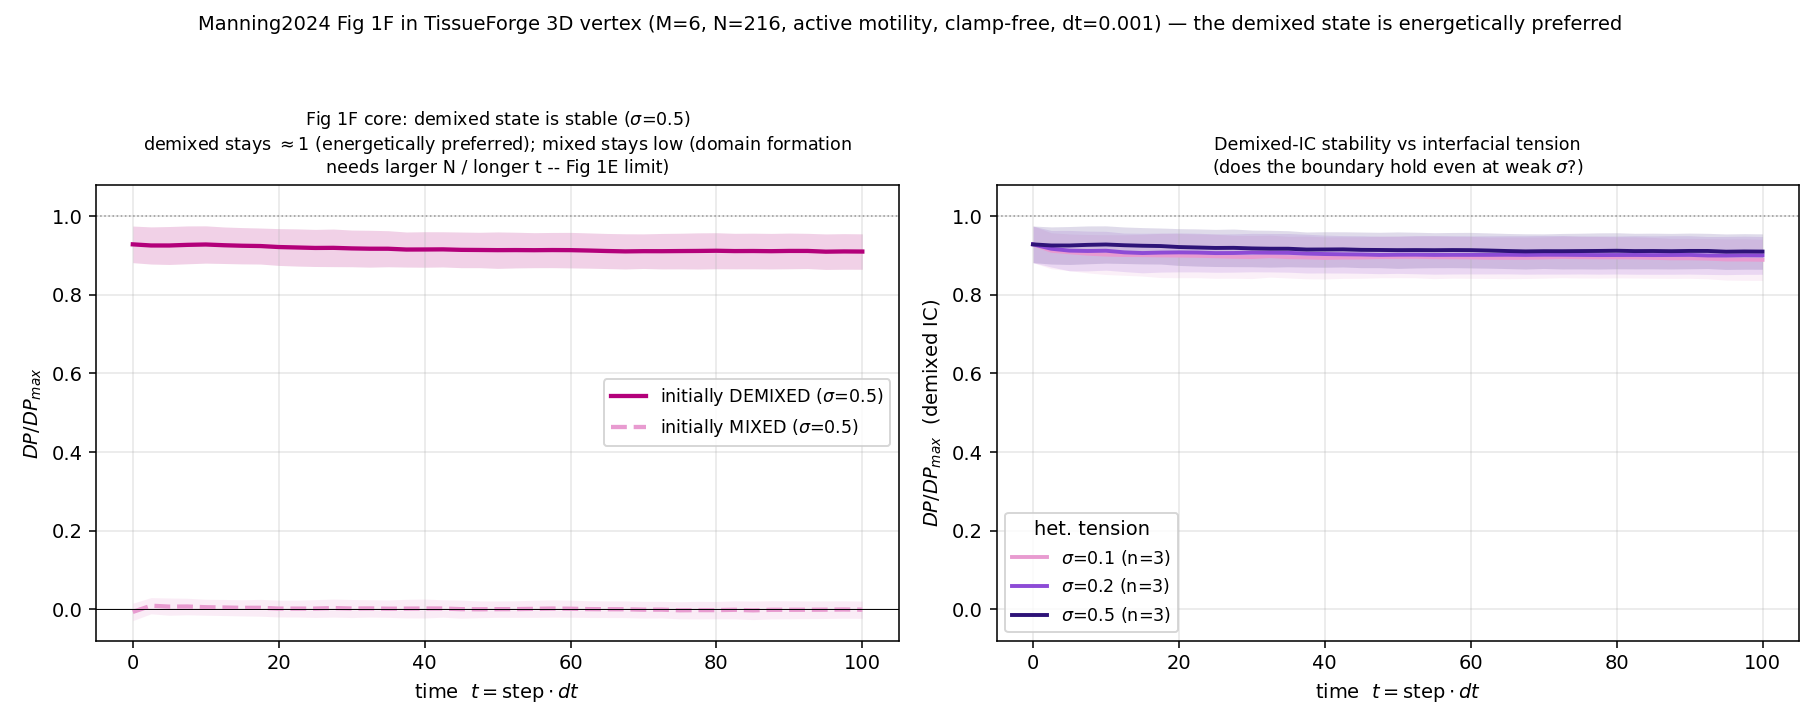

The table this chart was drawn from, first rows:
series, DP/DPmax_0, DP/DPmax_end, n_seeds
demixed_s0.5, 0.9283, 0.91, 3
mixed_s0.5, -0.006577, -0.0009352, 3
demixed_s0.1, 0.9283, 0.889, 3
demixed_s0.2, 0.9283, 0.9002, 3
demixed_s0.5, 0.9283, 0.91, 3
